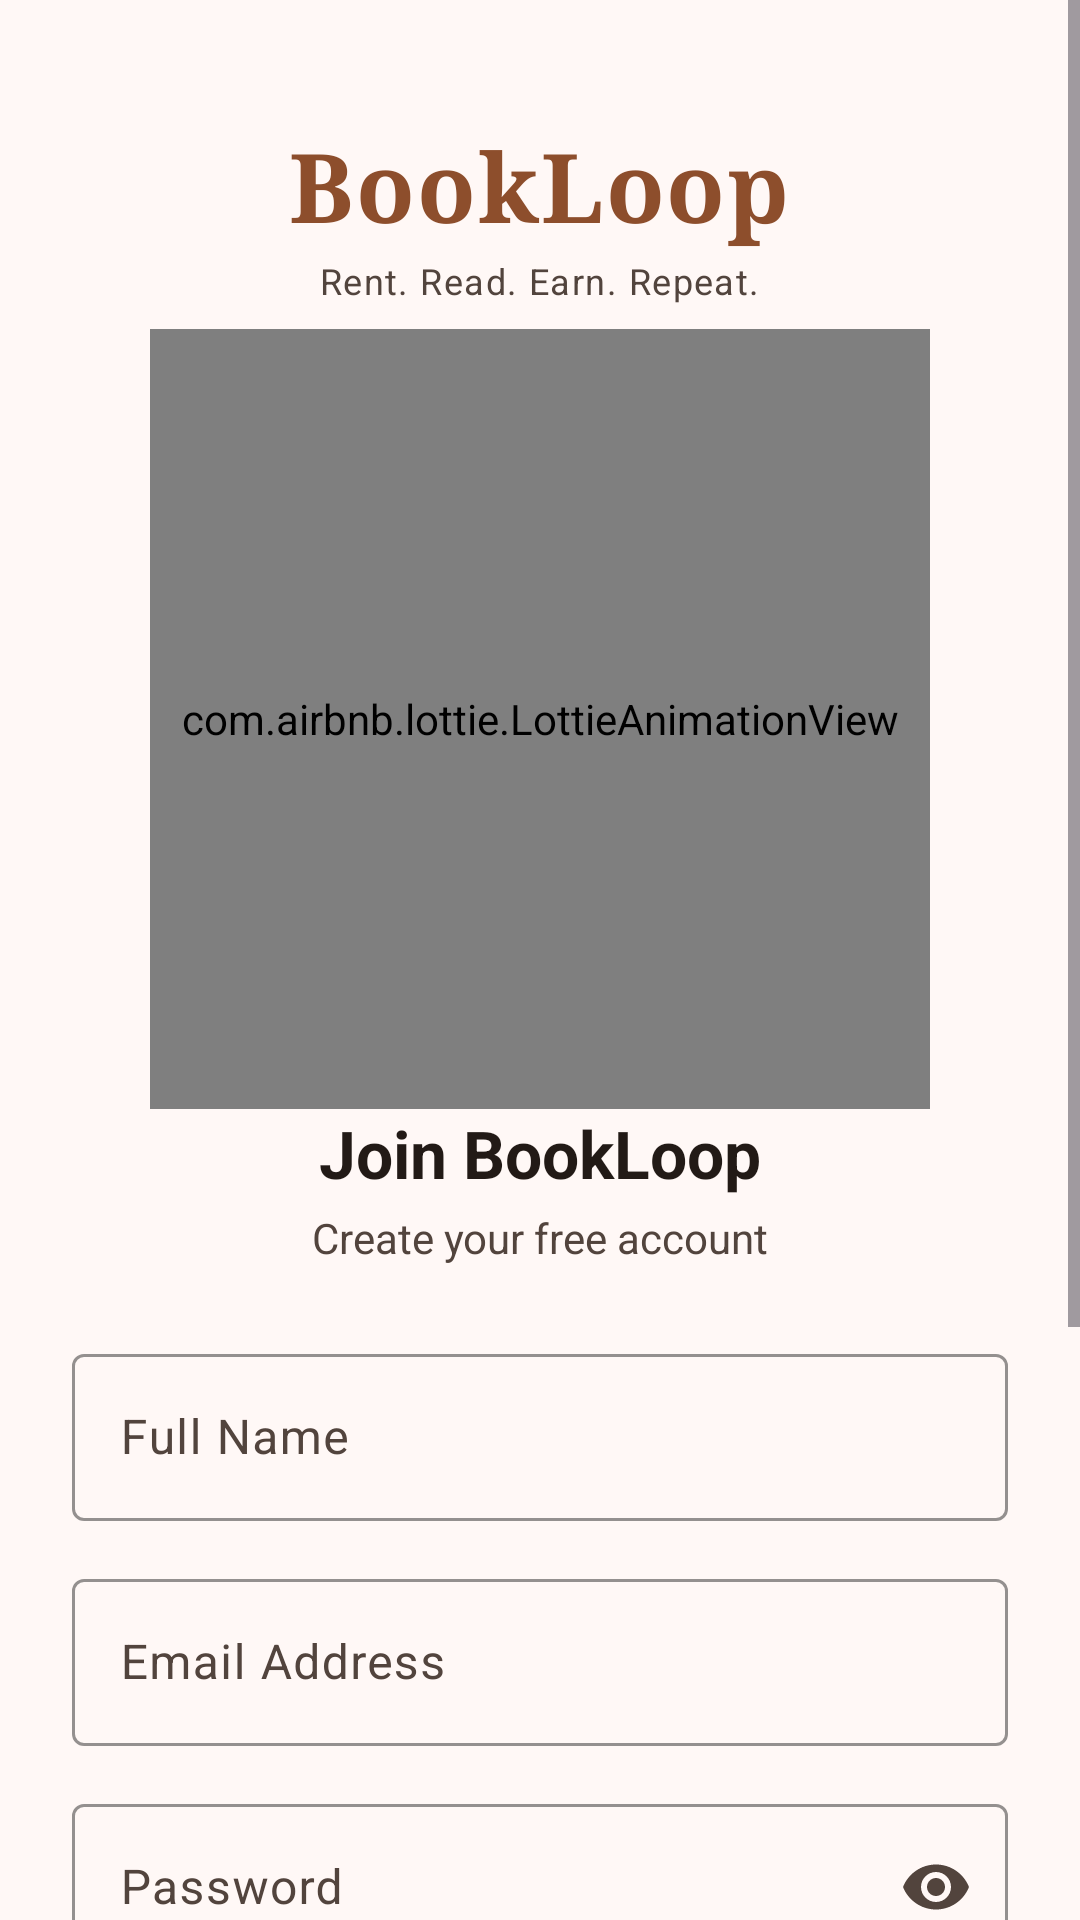

This screen was rendered from an Android layout file. Write that file and the resources it references.
<!-- AndroidManifest.xml: application theme Theme.BookLoop -->
<!-- res/layout/activity_sign_up.xml -->
<?xml version="1.0" encoding="utf-8"?>
<ScrollView xmlns:android="http://schemas.android.com/apk/res/android"
    xmlns:app="http://schemas.android.com/apk/res-auto"
    android:layout_width="match_parent"
    android:layout_height="match_parent"
    android:fillViewport="true"
    android:background="@color/md_theme_background">

    <LinearLayout
        android:layout_width="match_parent"
        android:layout_height="wrap_content"
        android:orientation="vertical"
        android:padding="24dp"
        android:gravity="center">

        
        <TextView
            android:layout_width="wrap_content"
            android:layout_height="wrap_content"
            android:layout_marginTop="16dp"
            android:text="BookLoop"
            android:textColor="@color/md_theme_primary"
            android:textSize="32sp"
            android:textStyle="bold"
            android:fontFamily="serif"
            android:letterSpacing="0.02" />

        <TextView
            android:layout_width="wrap_content"
            android:layout_height="wrap_content"
            android:layout_marginTop="2dp"
            android:text="@string/app_tagline"
            android:textColor="@color/md_theme_onSurfaceVariant"
            android:textSize="12sp"
            android:letterSpacing="0.04" />


        <com.airbnb.lottie.LottieAnimationView
            android:id="@+id/signupAnimationView"
            android:layout_width="260dp"
            android:layout_height="260dp"
            android:layout_marginTop="8dp"
            app:lottie_rawRes="@raw/signup_animation"
            app:lottie_autoPlay="true"
            app:lottie_loop="true"
            app:lottie_speed="1.0" />

        
        <TextView
            android:layout_width="wrap_content"
            android:layout_height="wrap_content"
            android:text="@string/signup_welcome"
            android:textColor="@color/md_theme_onBackground"
            android:textSize="22sp"
            android:textStyle="bold" />

        <TextView
            android:layout_width="wrap_content"
            android:layout_height="wrap_content"
            android:layout_marginTop="4dp"
            android:text="Create your free account"
            android:textColor="@color/md_theme_onSurfaceVariant"
            android:textSize="14sp" />

        
        <com.google.android.material.textfield.TextInputLayout
            android:layout_width="match_parent"
            android:layout_height="wrap_content"
            android:layout_marginTop="24dp"
            style="@style/Widget.Material3.TextInputLayout.OutlinedBox"
            app:boxStrokeColor="@color/md_theme_primary"
            app:hintTextColor="@color/md_theme_primary">

            <com.google.android.material.textfield.TextInputEditText
                android:id="@+id/signup_input_name"
                android:layout_width="match_parent"
                android:layout_height="wrap_content"
                android:hint="@string/signup_name_label"
                android:inputType="textPersonName"
                android:textSize="16sp"
                android:textColor="@color/md_theme_onSurface"
                android:textColorHint="@color/md_theme_outline" />

        </com.google.android.material.textfield.TextInputLayout>

        
        <com.google.android.material.textfield.TextInputLayout
            android:layout_width="match_parent"
            android:layout_height="wrap_content"
            android:layout_marginTop="14dp"
            style="@style/Widget.Material3.TextInputLayout.OutlinedBox"
            app:boxStrokeColor="@color/md_theme_primary"
            app:hintTextColor="@color/md_theme_primary">

            <com.google.android.material.textfield.TextInputEditText
                android:id="@+id/signup_input_email"
                android:layout_width="match_parent"
                android:layout_height="wrap_content"
                android:hint="@string/signup_email_label"
                android:inputType="textEmailAddress"
                android:textSize="16sp"
                android:textColor="@color/md_theme_onSurface"
                android:textColorHint="@color/md_theme_outline" />

        </com.google.android.material.textfield.TextInputLayout>

        
        <com.google.android.material.textfield.TextInputLayout
            android:layout_width="match_parent"
            android:layout_height="wrap_content"
            android:layout_marginTop="14dp"
            style="@style/Widget.Material3.TextInputLayout.OutlinedBox"
            app:endIconMode="password_toggle"
            app:boxStrokeColor="@color/md_theme_primary"
            app:hintTextColor="@color/md_theme_primary">

            <com.google.android.material.textfield.TextInputEditText
                android:id="@+id/signup_input_password"
                android:layout_width="match_parent"
                android:layout_height="wrap_content"
                android:hint="@string/signup_password_label"
                android:inputType="textPassword"
                android:textSize="16sp"
                android:textColor="@color/md_theme_onSurface"
                android:textColorHint="@color/md_theme_outline" />

        </com.google.android.material.textfield.TextInputLayout>

        
        <com.google.android.material.textfield.TextInputLayout
            android:layout_width="match_parent"
            android:layout_height="wrap_content"
            android:layout_marginTop="14dp"
            style="@style/Widget.Material3.TextInputLayout.OutlinedBox"
            app:endIconMode="password_toggle"
            app:boxStrokeColor="@color/md_theme_primary"
            app:hintTextColor="@color/md_theme_primary">

            <com.google.android.material.textfield.TextInputEditText
                android:id="@+id/signup_input_retype_password"
                android:layout_width="match_parent"
                android:layout_height="wrap_content"
                android:hint="@string/signup_confirm_password_label"
                android:inputType="textPassword"
                android:textSize="16sp"
                android:textColor="@color/md_theme_onSurface"
                android:textColorHint="@color/md_theme_outline" />

        </com.google.android.material.textfield.TextInputLayout>

        <TextView
            android:layout_width="match_parent"
            android:layout_height="wrap_content"
            android:layout_marginTop="4dp"
            android:gravity="end"
            android:text="@string/signup_password_hint_text"
            android:textColor="@color/md_theme_onSurfaceVariant"
            android:textSize="11sp" />

        
        <com.google.android.material.button.MaterialButton
            android:id="@+id/signup_btn_signup"
            android:layout_width="match_parent"
            android:layout_height="56dp"
            android:layout_marginTop="24dp"
            android:text="@string/signup_button"
            android:textSize="16sp"
            android:textStyle="bold"
            android:textColor="@color/md_theme_onPrimary"
            app:cornerRadius="8dp"
            app:backgroundTint="@color/md_theme_primary" />

        
        <ProgressBar
            android:id="@+id/signup_progress_bar"
            android:layout_width="wrap_content"
            android:layout_height="wrap_content"
            android:layout_marginTop="16dp"
            android:visibility="gone"
            android:indeterminateTint="@color/md_theme_primary" />

        
        <LinearLayout
            android:layout_width="wrap_content"
            android:layout_height="wrap_content"
            android:layout_marginTop="20dp"
            android:layout_marginBottom="24dp"
            android:orientation="horizontal">

            <TextView
                android:layout_width="wrap_content"
                android:layout_height="wrap_content"
                android:text="@string/signup_have_account"
                android:textSize="14sp"
                android:textColor="@color/md_theme_onSurfaceVariant" />

            <TextView
                android:id="@+id/signup_btn_signin"
                android:layout_width="wrap_content"
                android:layout_height="wrap_content"
                android:layout_marginStart="4dp"
                android:text="@string/signup_sign_in"
                android:textSize="14sp"
                android:textColor="@color/md_theme_primary"
                android:textStyle="bold"
                android:clickable="true"
                android:focusable="true"
                android:background="?attr/selectableItemBackground"
                android:padding="4dp" />

        </LinearLayout>

    </LinearLayout>

</ScrollView>
<!-- resources referenced by this layout -->
<resources>
  <color name="md_theme_background">#FFF8F6</color>
  <color name="md_theme_onBackground">#221A16</color>
  <color name="md_theme_onPrimary">#FFFFFF</color>
  <color name="md_theme_onSurface">#221A16</color>
  <color name="md_theme_onSurfaceVariant">#52443D</color>
  <color name="md_theme_outline">#85736C</color>
  <color name="md_theme_primary">#8D4E2C</color>
  <string name="app_tagline">Rent. Read. Earn. Repeat.</string>
  <string name="signup_button">Create Account</string>
  <string name="signup_confirm_password_label">Confirm Password</string>
  <string name="signup_email_label">Email Address</string>
  <string name="signup_have_account">Already have an account?</string>
  <string name="signup_name_label">Full Name</string>
  <string name="signup_password_hint_text">Min. 8 characters</string>
  <string name="signup_password_label">Password</string>
  <string name="signup_sign_in">Sign In</string>
  <string name="signup_welcome">Join BookLoop</string>
  <color name="md_theme_primaryContainer">#FFDBCB</color>
  <color name="md_theme_onPrimaryContainer">#703717</color>
  <color name="md_theme_secondary">#765849</color>
  <color name="md_theme_onSecondary">#FFFFFF</color>
  <color name="md_theme_secondaryContainer">#FFDBCB</color>
  <color name="md_theme_onSecondaryContainer">#5C4033</color>
  <color name="md_theme_tertiary">#655F31</color>
  <color name="md_theme_onTertiary">#FFFFFF</color>
  <color name="md_theme_tertiaryContainer">#ECE4AA</color>
  <color name="md_theme_onTertiaryContainer">#4C481C</color>
  <color name="md_theme_error">#BA1A1A</color>
  <color name="md_theme_onError">#FFFFFF</color>
  <color name="md_theme_errorContainer">#FFDAD6</color>
  <color name="md_theme_onErrorContainer">#93000A</color>
  <color name="md_theme_surface">#FFF8F6</color>
  <color name="md_theme_surfaceVariant">#F4DED5</color>
  <color name="md_theme_outlineVariant">#D7C2B9</color>
  <color name="md_theme_inverseSurface">#382E2A</color>
  <color name="md_theme_inverseOnSurface">#FFEDE6</color>
  <color name="md_theme_inversePrimary">#FFB692</color>
  <color name="md_theme_primaryFixed">#FFDBCB</color>
  <color name="md_theme_onPrimaryFixed">#341100</color>
  <color name="md_theme_primaryFixedDim">#FFB692</color>
  <color name="md_theme_onPrimaryFixedVariant">#703717</color>
  <color name="md_theme_secondaryFixed">#FFDBCB</color>
  <color name="md_theme_onSecondaryFixed">#2C160B</color>
  <color name="md_theme_secondaryFixedDim">#E6BEAC</color>
  <color name="md_theme_onSecondaryFixedVariant">#5C4033</color>
  <color name="md_theme_tertiaryFixed">#ECE4AA</color>
  <color name="md_theme_onTertiaryFixed">#1F1C00</color>
  <color name="md_theme_tertiaryFixedDim">#D0C890</color>
  <color name="md_theme_onTertiaryFixedVariant">#4C481C</color>
  <color name="md_theme_surfaceDim">#E8D7D0</color>
  <color name="md_theme_surfaceBright">#FFF8F6</color>
  <color name="md_theme_surfaceContainerLowest">#FFFFFF</color>
  <color name="md_theme_surfaceContainerLow">#FFF1EB</color>
  <color name="md_theme_surfaceContainer">#FCEAE3</color>
  <color name="md_theme_surfaceContainerHigh">#F6E5DE</color>
  <color name="md_theme_surfaceContainerHighest">#F0DFD8</color>
</resources>
